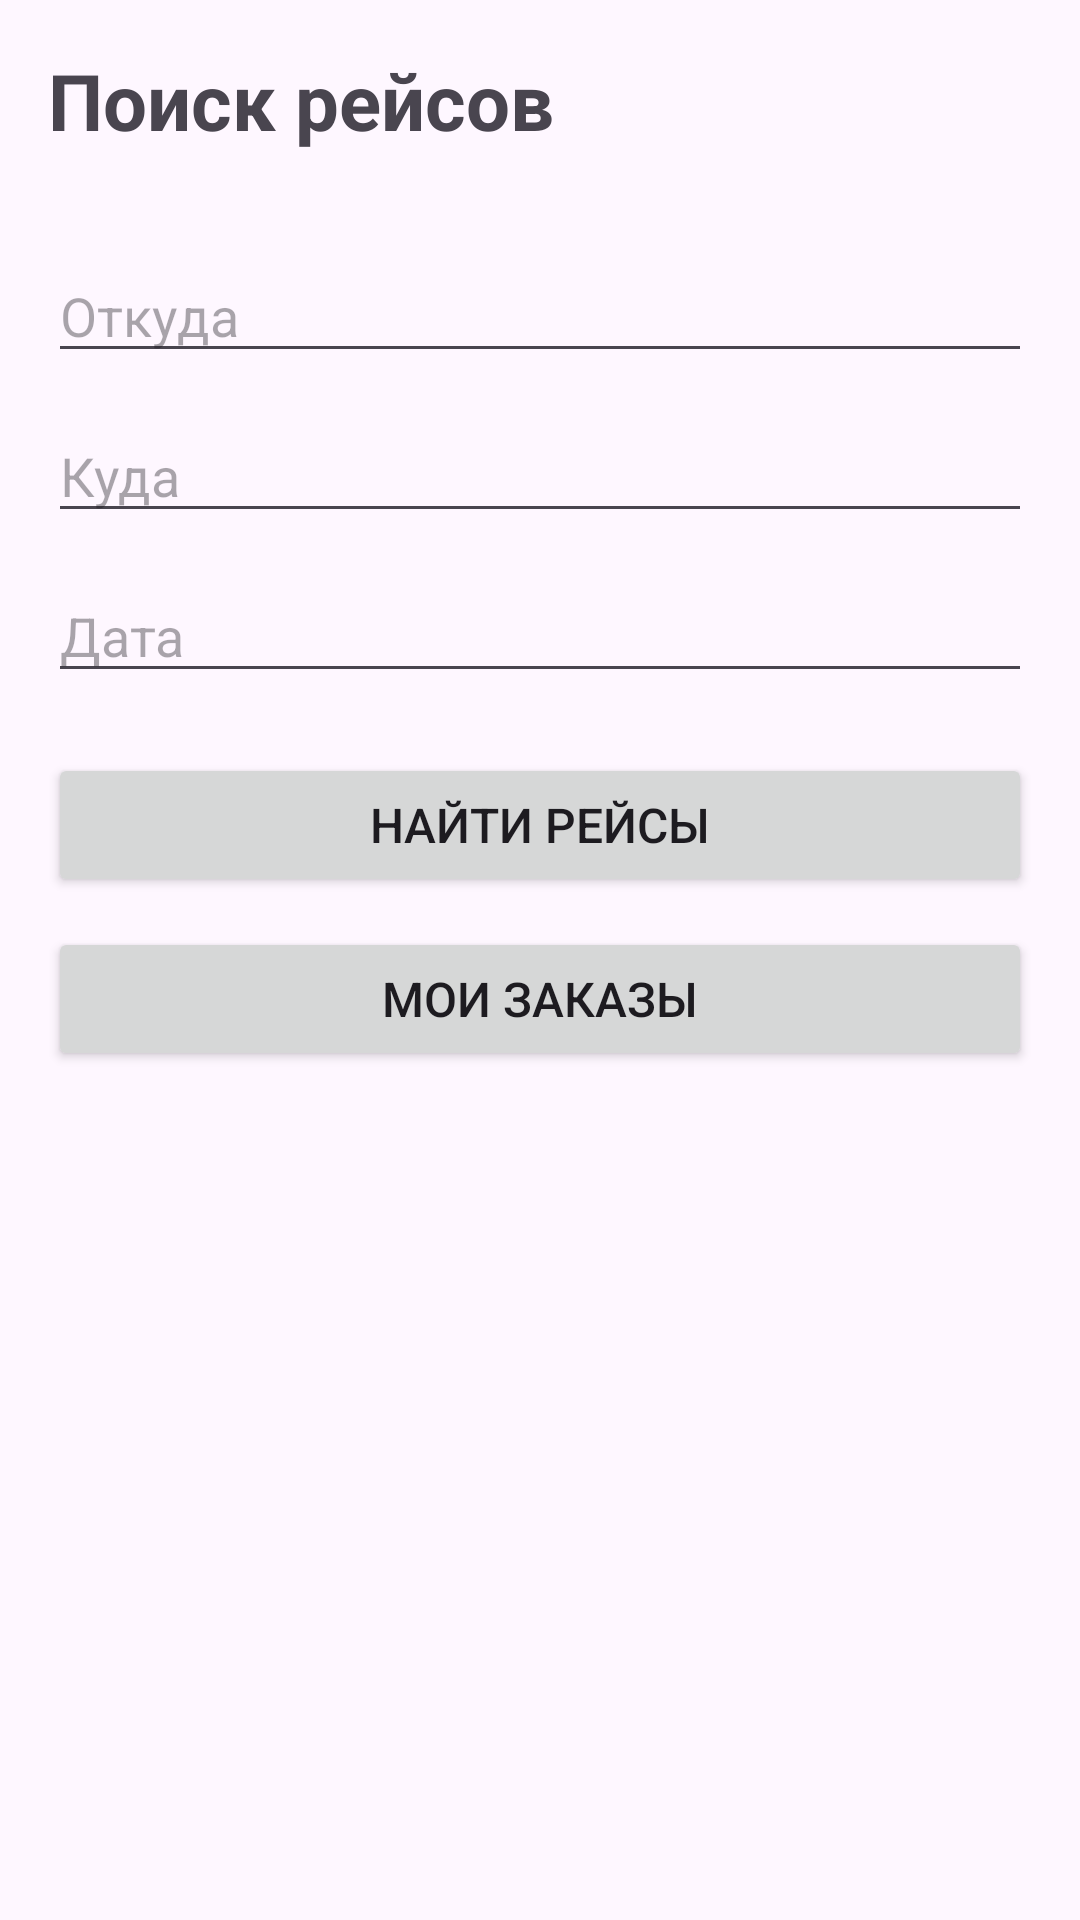

Reconstruct the res/layout file that produces this screen, plus the resources it refers to.
<!-- AndroidManifest.xml: application theme Theme.TatarTravel -->
<!-- res/layout/activity_main.xml -->
<?xml version="1.0" encoding="utf-8"?>
<LinearLayout xmlns:android="http://schemas.android.com/apk/res/android"
    android:layout_width="match_parent"
    android:layout_height="match_parent"
    android:orientation="vertical"
    android:padding="16dp">

    <TextView
        android:layout_width="wrap_content"
        android:layout_height="wrap_content"
        android:text="Поиск рейсов"
        android:textSize="26sp"
        android:textStyle="bold"
        android:layout_marginBottom="20dp"/>

    <EditText
        android:id="@+id/fromCity"
        android:layout_width="match_parent"
        android:layout_height="wrap_content"
        android:layout_marginTop="12dp"
        android:hint="Откуда" />

    <EditText
        android:id="@+id/toCity"
        android:layout_width="match_parent"
        android:layout_height="wrap_content"
        android:hint="Куда"
        android:layout_marginTop="12dp"/>

    <EditText
        android:id="@+id/date"
        android:layout_width="match_parent"
        android:layout_height="wrap_content"
        android:hint="Дата"
        android:layout_marginTop="12dp"
        android:focusable="false"
        android:clickable="true"/>

    <Button
        android:id="@+id/searchButton"
        android:layout_width="match_parent"
        android:layout_height="wrap_content"
        android:text="Найти рейсы"
        android:layout_marginTop="20dp"
        android:textSize="16sp"
        android:padding="12dp"/>
    <Button
        android:id="@+id/ordersMainButton"
        android:layout_width="match_parent"
        android:layout_height="wrap_content"
        android:text="Мои заказы"
        android:layout_marginTop="10dp"
        android:textSize="16sp"
        android:padding="12dp"/>

</LinearLayout>
<!-- resources referenced by this layout -->
<resources>
  <style name="Theme.TatarTravel" parent="Base.Theme.TatarTravel" />
  <style name="Base.Theme.TatarTravel" parent="Theme.Material3.DayNight.NoActionBar">
          
          
      </style>
</resources>
